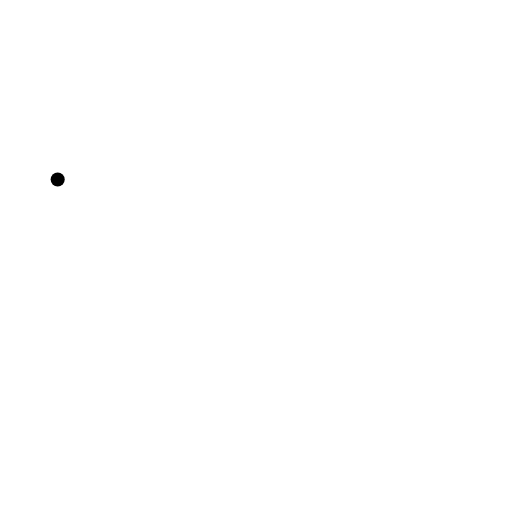
t = 0.00 s
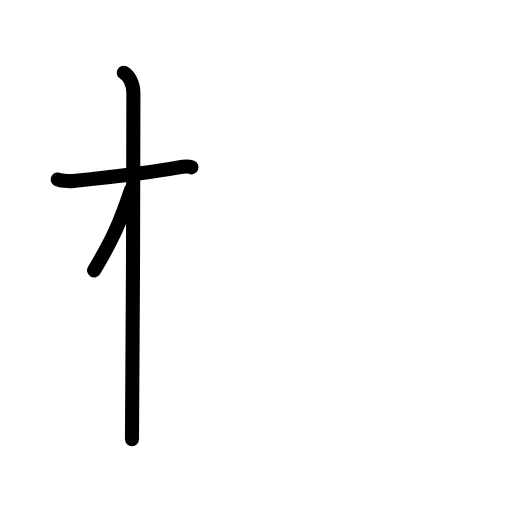
t = 2.50 s
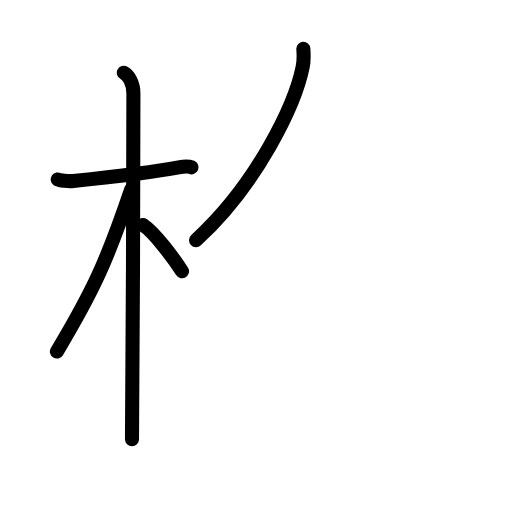
t = 4.75 s
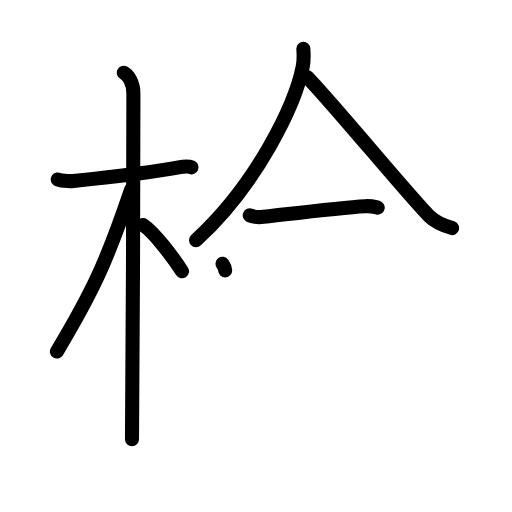
t = 7.25 s
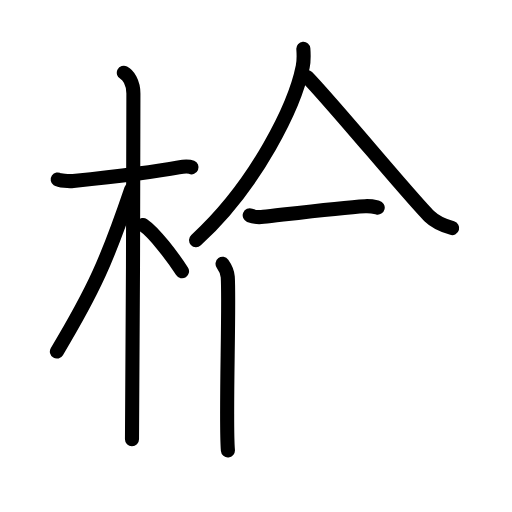
t = 7.75 s
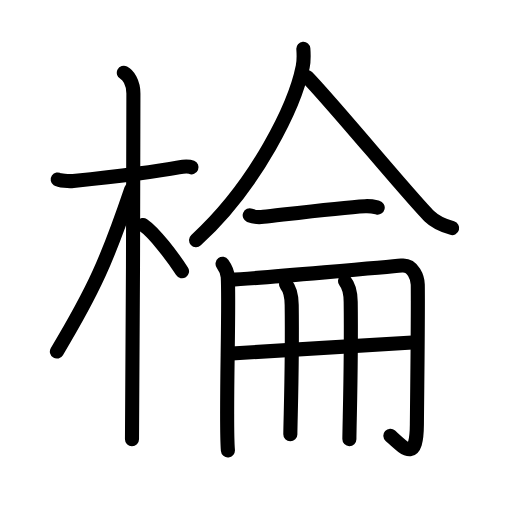
t = 12.00 s

The animated SVG that drew these frames (rendered in a browser with its animation timeline set to each time). Animation: 36 SMIL elements (animate=36); one cycle of 12.00 s.

<?xml version="1.0" encoding="UTF-8"?>
<!--
AniKanjiVG is licensed by CC-BY-SA Paul C. Sommerhoff (https://bitbucket.org/sommerhoff/anikanjivg).
AniKanjiVG uses KanjiVG which is licensed by CC-BY-SA Ulrich Apel (http://kanjivg.tagaini.net).
See also http://creativecommons.org/licenses/by-sa/3.0/
-->
<svg xmlns:kvg='http://kanjivg.tagaini.net' xmlns='http://www.w3.org/2000/svg' width='109' height='109' viewBox='0 0 109 109' style='fill:none;stroke:#000000;stroke-width:3;stroke-linecap:round;stroke-linejoin:round;' id="kvg:kanji_068c6"><g id="kvg:068c6" kvg:element="棆"><g id="kvg:068c6-g1" kvg:element="木" kvg:position="left" kvg:radical="general"><path id="kvg:068c6-s1" kvg:type="㇐" d="M12.28,38.22c0.35,0.24,2.39,0.41,3.31,0.31c3.94-0.41,16.12-1.71,22.45-2.91c0.92-0.17,2.15-0.24,2.73,0"><animate attributeName="d" begin="0.0s" dur="0.3333333333333333s" from="M12.28,38.22C12.28,38.22,12.28,38.22,12.28,38.22" to="M12.28,38.22c0.35,0.24,2.39,0.41,3.31,0.31" />
<animate attributeName="d" begin="0.3333333333333333s" dur="0.3333333333333333s" from="M12.28,38.22c0.35,0.24,2.39,0.41,3.31,0.31c0,0,0,0,0,0,0" to="M12.28,38.22c0.35,0.24,2.39,0.41,3.31,0.31c3.94-0.41,16.12-1.71,22.45-2.91" />
<animate attributeName="d" begin="0.6666666666666666s" dur="0.3333333333333333s" from="M12.28,38.22c0.35,0.24,2.39,0.41,3.31,0.31c3.94-0.41,16.12-1.71,22.45-2.91c0,0,0,0,0,0,0" to="M12.28,38.22c0.35,0.24,2.39,0.41,3.31,0.31c3.94-0.41,16.12-1.71,22.45-2.91c0.92-0.17,2.15-0.24,2.73,0" />
</path>
<path id="kvg:068c6-s2" kvg:type="㇑" d="M26.36,15.5c0.91,0.47,2.04,2,2.04,4.42c0,0.95-0.12,67.75-0.3,73.58"><animate attributeName="d" begin="1.0s" dur="0.5s" from="M26.36,15.5C26.36,15.5,26.36,15.5,26.36,15.5" to="M26.36,15.5c0.91,0.47,2.04,2,2.04,4.42" />
<animate attributeName="d" begin="1.5s" dur="0.5s" from="M26.36,15.5c0.91,0.47,2.04,2,2.04,4.42c0,0,0,0,0,0,0" to="M26.36,15.5c0.91,0.47,2.04,2,2.04,4.42c0,0.95-0.12,67.75-0.3,73.58" />
<animate attributeName="d" begin="0s" dur="1.0s" from="M-100,-100" to="M-100,-100" />
</path>
<path id="kvg:068c6-s3" kvg:type="㇒" d="M27.94,40.28c-5.1,15.04-7.94,21.4-15.83,34.56"><animate attributeName="d" begin="2.0s" dur="1.0s" from="M27.94,40.28C27.94,40.28,27.94,40.28,27.94,40.28" to="M27.94,40.28c-5.1,15.04-7.94,21.4-15.83,34.56" />
<animate attributeName="d" begin="0s" dur="2.0s" from="M-100,-100" to="M-100,-100" />
</path>
<path id="kvg:068c6-s4" kvg:type="㇔/㇏" d="M30.47,47.9c2.37,1.59,6.28,6.76,8.28,9.85"><animate attributeName="d" begin="3.0s" dur="1.0s" from="M30.47,47.9C30.47,47.9,30.47,47.9,30.47,47.9" to="M30.47,47.9c2.37,1.59,6.28,6.76,8.28,9.85" />
<animate attributeName="d" begin="0s" dur="3.0s" from="M-100,-100" to="M-100,-100" />
</path>
</g>
<g id="kvg:068c6-g2" kvg:element="侖" kvg:position="right"><g id="kvg:068c6-g3" kvg:element="人" kvg:position="top"><path id="kvg:068c6-s5" kvg:type="㇒" d="M64.58,10.4c0.07,0.95,0.14,2.45-0.13,3.8c-1.6,8.03-9.66,24.97-22.71,36.92"><animate attributeName="d" begin="4.0s" dur="0.5s" from="M64.58,10.4C64.58,10.4,64.58,10.4,64.58,10.4" to="M64.58,10.4c0.07,0.95,0.14,2.45-0.13,3.8" />
<animate attributeName="d" begin="4.5s" dur="0.5s" from="M64.58,10.4c0.07,0.95,0.14,2.45-0.13,3.8c0,0,0,0,0,0,0" to="M64.58,10.4c0.07,0.95,0.14,2.45-0.13,3.8c-1.6,8.03-9.66,24.97-22.71,36.92" />
<animate attributeName="d" begin="0s" dur="4.0s" from="M-100,-100" to="M-100,-100" />
</path>
<path id="kvg:068c6-s6" kvg:type="㇏" d="M65.37,16.38c5.16,5.23,21.69,25.32,26.04,29.66c1.48,1.47,3.38,2.1,4.85,2.52"><animate attributeName="d" begin="5.0s" dur="0.5s" from="M65.37,16.38C65.37,16.38,65.37,16.38,65.37,16.38" to="M65.37,16.38c5.16,5.23,21.69,25.32,26.04,29.66" />
<animate attributeName="d" begin="5.5s" dur="0.5s" from="M65.37,16.38c5.16,5.23,21.69,25.32,26.04,29.66c0,0,0,0,0,0,0" to="M65.37,16.38c5.16,5.23,21.69,25.32,26.04,29.66c1.48,1.47,3.38,2.1,4.85,2.52" />
<animate attributeName="d" begin="0s" dur="5.0s" from="M-100,-100" to="M-100,-100" />
</path>
</g>
<g id="kvg:068c6-g4" kvg:position="bottom"><g id="kvg:068c6-g5" kvg:element="一"><path id="kvg:068c6-s7" kvg:type="㇐" d="M53.16,45.85c0.76,0.31,2.16,0.4,2.92,0.31c4.86-0.54,16.21-1.97,21.66-2.27c1.27-0.07,2.04,0.15,2.67,0.3"><animate attributeName="d" begin="6.0s" dur="0.3333333333333333s" from="M53.16,45.85C53.16,45.85,53.16,45.85,53.16,45.85" to="M53.16,45.85c0.76,0.31,2.16,0.4,2.92,0.31" />
<animate attributeName="d" begin="6.333333333333333s" dur="0.3333333333333333s" from="M53.16,45.85c0.76,0.31,2.16,0.4,2.92,0.31c0,0,0,0,0,0,0" to="M53.16,45.85c0.76,0.31,2.16,0.4,2.92,0.31c4.86-0.54,16.21-1.97,21.66-2.27" />
<animate attributeName="d" begin="6.666666666666667s" dur="0.3333333333333333s" from="M53.16,45.85c0.76,0.31,2.16,0.4,2.92,0.31c4.86-0.54,16.21-1.97,21.66-2.27c0,0,0,0,0,0,0" to="M53.16,45.85c0.76,0.31,2.16,0.4,2.92,0.31c4.86-0.54,16.21-1.97,21.66-2.27c1.27-0.07,2.04,0.15,2.67,0.3" />
<animate attributeName="d" begin="0s" dur="6.0s" from="M-100,-100" to="M-100,-100" />
</path>
</g>
<g id="kvg:068c6-g6" kvg:element="冊"><g id="kvg:068c6-g7" kvg:element="冂"><path id="kvg:068c6-s8" kvg:type="㇑" d="M47.38,56.16c0.47,0.65,1.04,1.67,1.11,2.82c0.38,6.19-0.52,30.61,0.03,36.91"><animate attributeName="d" begin="7.0s" dur="0.5s" from="M47.38,56.16C47.38,56.16,47.38,56.16,47.38,56.16" to="M47.38,56.16c0.47,0.65,1.04,1.67,1.11,2.82" />
<animate attributeName="d" begin="7.5s" dur="0.5s" from="M47.38,56.16c0.47,0.65,1.04,1.67,1.11,2.82c0,0,0,0,0,0,0" to="M47.38,56.16c0.47,0.65,1.04,1.67,1.11,2.82c0.38,6.19-0.52,30.61,0.03,36.91" />
<animate attributeName="d" begin="0s" dur="7.0s" from="M-100,-100" to="M-100,-100" />
</path>
<path id="kvg:068c6-s9" kvg:type="㇆a" d="M48.99,59.54c6.02-0.28,35.31-2.87,36.5-3c2.54-0.28,3.43,2.78,3.45,4.04c0.08,6.74-0.08,17.82-0.19,29.83c-0.07,7.93-2.46,5.24-5.65,2.35"><animate attributeName="d" begin="8.0s" dur="0.25s" from="M48.99,59.54C48.99,59.54,48.99,59.54,48.99,59.54" to="M48.99,59.54c6.02-0.28,35.31-2.87,36.5-3" />
<animate attributeName="d" begin="8.25s" dur="0.25s" from="M48.99,59.54c6.02-0.28,35.31-2.87,36.5-3c0,0,0,0,0,0,0" to="M48.99,59.54c6.02-0.28,35.31-2.87,36.5-3c2.54-0.28,3.43,2.78,3.45,4.04" />
<animate attributeName="d" begin="8.5s" dur="0.25s" from="M48.99,59.54c6.02-0.28,35.31-2.87,36.5-3c2.54-0.28,3.43,2.78,3.45,4.04c0,0,0,0,0,0,0" to="M48.99,59.54c6.02-0.28,35.31-2.87,36.5-3c2.54-0.28,3.43,2.78,3.45,4.04c0.08,6.74-0.08,17.82-0.19,29.83" />
<animate attributeName="d" begin="8.75s" dur="0.25s" from="M48.99,59.54c6.02-0.28,35.31-2.87,36.5-3c2.54-0.28,3.43,2.78,3.45,4.04c0.08,6.74-0.08,17.82-0.19,29.83c0,0,0,0,0,0,0" to="M48.99,59.54c6.02-0.28,35.31-2.87,36.5-3c2.54-0.28,3.43,2.78,3.45,4.04c0.08,6.74-0.08,17.82-0.19,29.83c-0.07,7.93-2.46,5.24-5.65,2.35" />
<animate attributeName="d" begin="0s" dur="8.0s" from="M-100,-100" to="M-100,-100" />
</path>
</g>
<g id="kvg:068c6-g8" kvg:element="廾" kvg:variant="true"><g id="kvg:068c6-g9" kvg:element="十" kvg:part="1" kvg:variant="true"><path id="kvg:068c6-s10" kvg:type="㇐" d="M49.32,75.27c4.82-0.25,35.98-2.3,39.38-2.39"><animate attributeName="d" begin="9.0s" dur="1.0s" from="M49.32,75.27C49.32,75.27,49.32,75.27,49.32,75.27" to="M49.32,75.27c4.82-0.25,35.98-2.3,39.38-2.39" />
<animate attributeName="d" begin="0s" dur="9.0s" from="M-100,-100" to="M-100,-100" />
</path>
</g>
<g id="kvg:068c6-g10" kvg:element="丿" kvg:variant="true"><path id="kvg:068c6-s11" kvg:type="㇑" d="M60.89,60.53c0.7,0.82,1.18,1.76,1.21,4.38c0.17,12.59-0.24,23.27-0.29,27.55"><animate attributeName="d" begin="10.0s" dur="0.5s" from="M60.89,60.53C60.89,60.53,60.89,60.53,60.89,60.53" to="M60.89,60.53c0.7,0.82,1.18,1.76,1.21,4.38" />
<animate attributeName="d" begin="10.5s" dur="0.5s" from="M60.89,60.53c0.7,0.82,1.18,1.76,1.21,4.38c0,0,0,0,0,0,0" to="M60.89,60.53c0.7,0.82,1.18,1.76,1.21,4.38c0.17,12.59-0.24,23.27-0.29,27.55" />
<animate attributeName="d" begin="0s" dur="10.0s" from="M-100,-100" to="M-100,-100" />
</path>
</g>
<g id="kvg:068c6-g11" kvg:element="十" kvg:part="2" kvg:variant="true"><path id="kvg:068c6-s12" kvg:type="㇑" d="M73.45,59.87c0.7,0.82,1.18,1.77,1.21,4.39c0.17,12.59-0.24,24.94-0.28,29.22"><animate attributeName="d" begin="11.0s" dur="0.5s" from="M73.45,59.87C73.45,59.87,73.45,59.87,73.45,59.87" to="M73.45,59.87c0.7,0.82,1.18,1.77,1.21,4.39" />
<animate attributeName="d" begin="11.5s" dur="0.5s" from="M73.45,59.87c0.7,0.82,1.18,1.77,1.21,4.39c0,0,0,0,0,0,0" to="M73.45,59.87c0.7,0.82,1.18,1.77,1.21,4.39c0.17,12.59-0.24,24.94-0.28,29.22" />
<animate attributeName="d" begin="0s" dur="11.0s" from="M-100,-100" to="M-100,-100" />
</path>
</g>
</g>
</g>
</g>
</g>
</g>
</svg>
